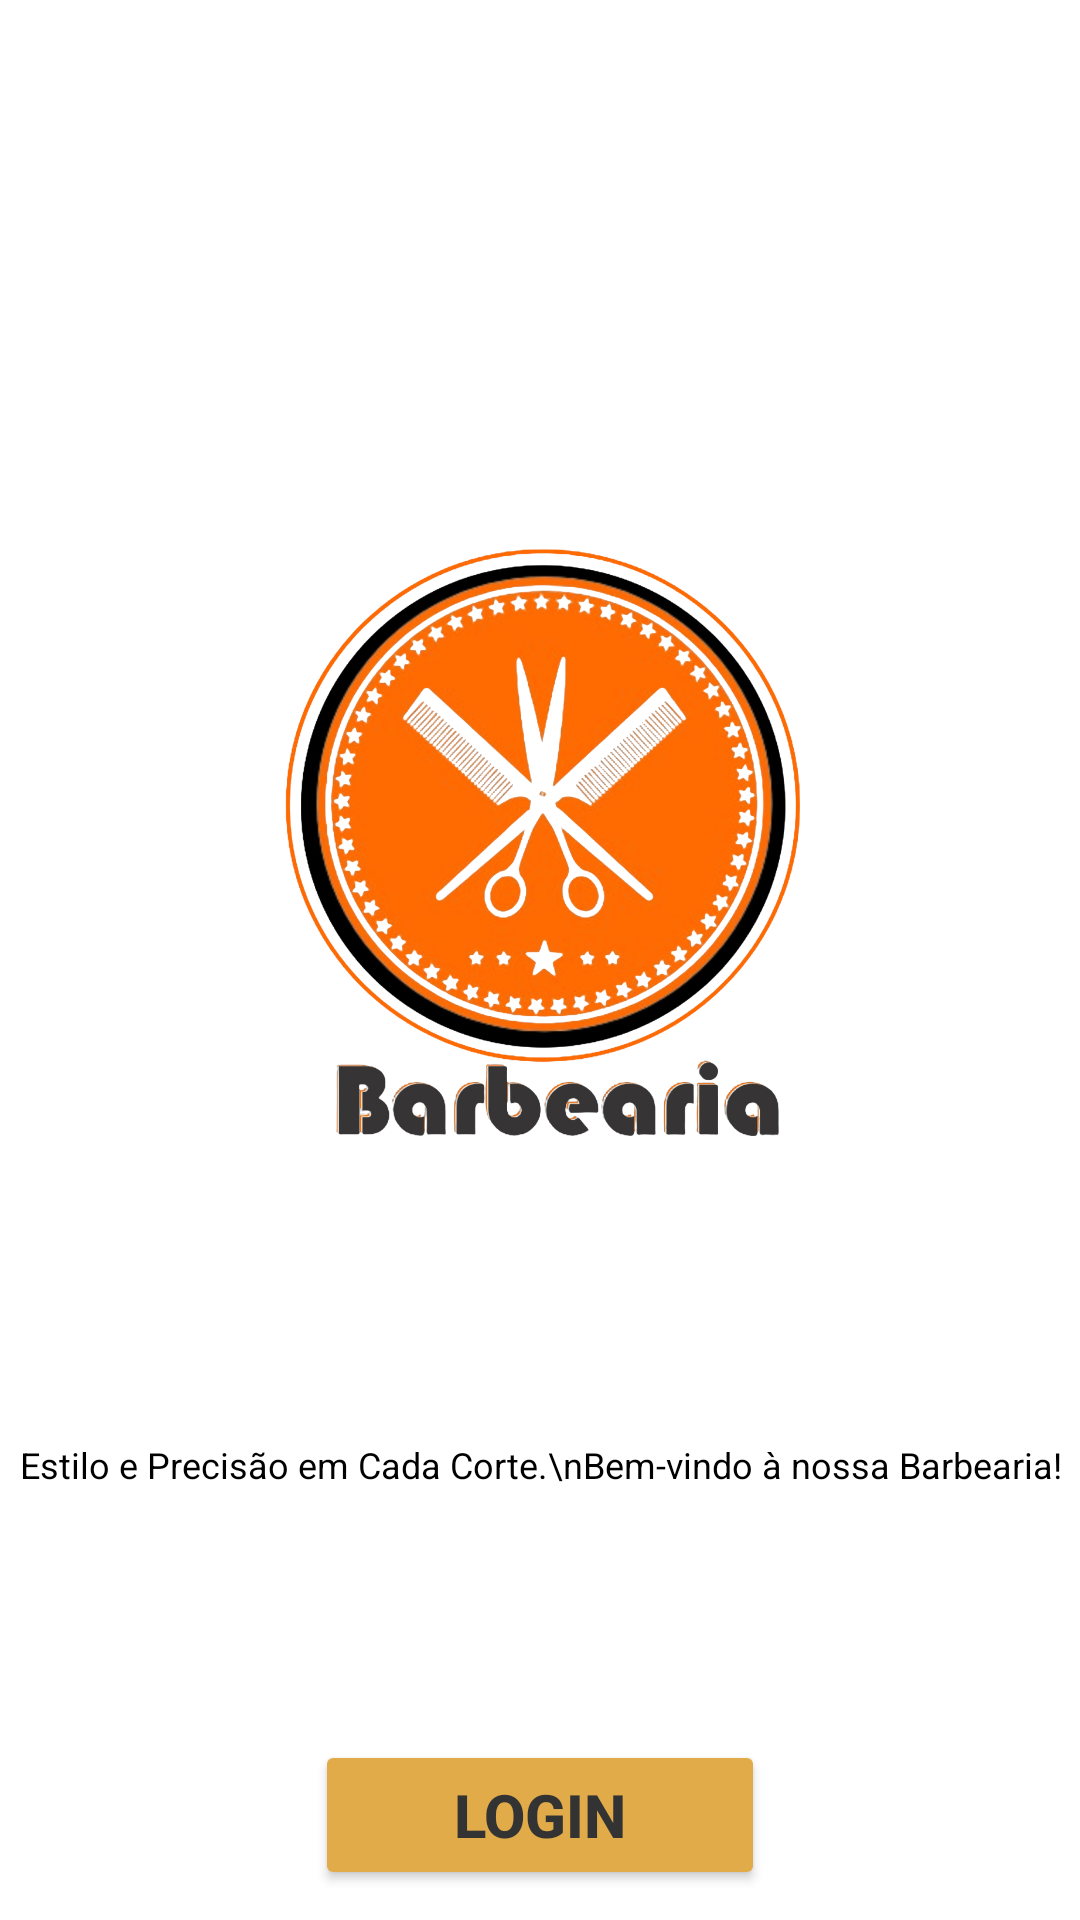

Reconstruct the res/layout file that produces this screen, plus the resources it refers to.
<!-- AndroidManifest.xml: application theme Theme.Javaa -->
<!-- res/layout/activity_main.xml -->
<?xml version="1.0" encoding="utf-8"?>

<RelativeLayout xmlns:android="http://schemas.android.com/apk/res/android"
    xmlns:app="http://schemas.android.com/apk/res-auto"
    xmlns:tools="http://schemas.android.com/tools"
    android:layout_width="match_parent"
    android:layout_height="match_parent"
    android:background="#FFFFFF"
    tools:context=".MainActivity">

    <RelativeLayout
        android:layout_width="match_parent"
        android:layout_height="match_parent"
        android:layout_centerHorizontal="true"
        android:layout_marginBottom="00dp">

        <ImageView
            android:id="@+id/logoImageView"
            android:layout_width="250dp"
            android:layout_height="250dp"
            android:layout_alignParentTop="true"
            android:layout_centerHorizontal="true"
            android:layout_marginTop="150dp"
            app:srcCompat="@drawable/logo" />

        <TextView
            android:layout_width="wrap_content"
            android:layout_height="wrap_content"
            android:layout_below="@+id/logoImageView"
            android:layout_centerHorizontal="true"
            android:layout_marginTop="80dp"
            android:gravity="center"
            android:text="Estilo e Precisão em Cada Corte.\nBem-vindo à nossa Barbearia!"
            android:textColor="@color/black"
            android:textSize="12sp"
            android:textStyle="normal" />

    </RelativeLayout>

    <RelativeLayout
        android:layout_width="wrap_content"
        android:layout_height="wrap_content"
        android:layout_centerHorizontal="true"
        android:layout_marginTop="580dp">

        <Button
            android:id="@+id/buttonLogin"
            android:layout_width="150dp"
            android:layout_height="50dp"
            android:layout_centerHorizontal="true"
            android:backgroundTint="@color/b"
            android:text="LOGIN"
            android:textColor="#333333"
            android:textSize="20dp"
            android:textStyle="bold"
            android:typeface="normal" />

        <Button
            android:id="@+id/buttonRegister"
            android:layout_width="150dp"
            android:layout_height="50dp"
            android:layout_below="@id/buttonLogin"
            android:layout_centerHorizontal="true"
            android:backgroundTint="@color/b"
            android:text="REGISTRAR"
            android:textColor="#333333"
            android:textSize="19dp"
            android:textStyle="bold"
            android:typeface="normal" />

    </RelativeLayout>
</RelativeLayout>
<!-- resources referenced by this layout -->
<resources>
  <color name="b">#E0AB48</color>
  <color name="black">#FF000000</color>
  <!-- drawable logo: png bitmap (drawable, 877292 bytes) -->
  <style name="Theme.Javaa" parent="Theme.MaterialComponents.DayNight.DarkActionBar">
          
          <item name="colorPrimary">@color/purple_500</item>
          <item name="colorPrimaryVariant">@color/purple_700</item>
          <item name="colorOnPrimary">@color/white</item>
          
          <item name="colorSecondary">@color/teal_200</item>
          <item name="colorSecondaryVariant">@color/teal_700</item>
          <item name="colorOnSecondary">@color/black</item>
          
          <item name="android:statusBarColor">?attr/colorPrimaryVariant</item>
          
      </style>
  <color name="purple_500">#FF6200EE</color>
  <color name="purple_700">#FF3700B3</color>
  <color name="white">#FFFFFFFF</color>
  <color name="teal_200">#FF03DAC5</color>
  <color name="teal_700">#FF018786</color>
</resources>
